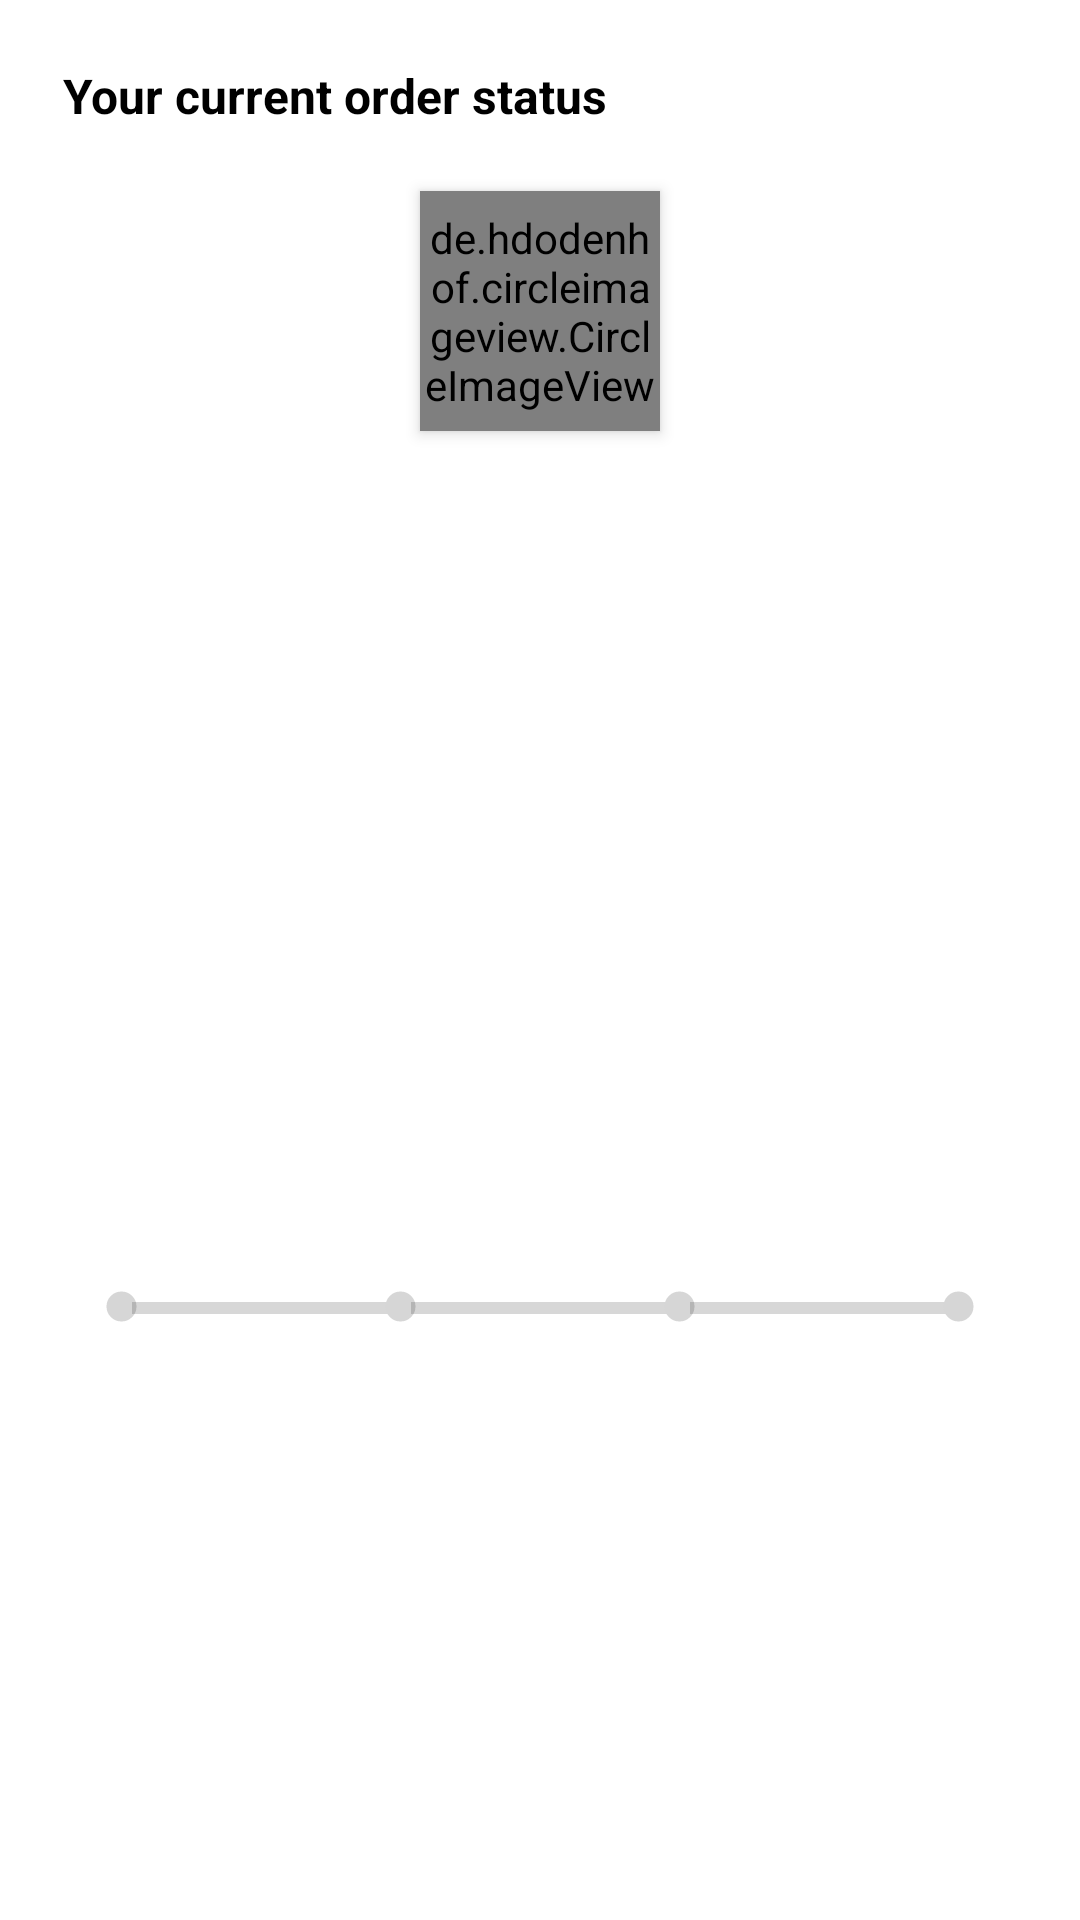

Android layout source for this screen:
<!-- AndroidManifest.xml: application theme Theme.MyMall -->
<!-- res/layout/order_status_layout.xml -->
<?xml version="1.0" encoding="utf-8"?>
<androidx.constraintlayout.widget.ConstraintLayout xmlns:android="http://schemas.android.com/apk/res/android"
    xmlns:app="http://schemas.android.com/apk/res-auto"
    xmlns:tools="http://schemas.android.com/tools"
    android:layout_width="match_parent"
    android:layout_height="wrap_content">

    <TextView
        android:id="@+id/textView16"
        android:layout_width="wrap_content"
        android:layout_height="wrap_content"
        android:layout_marginStart="16dp"
        android:layout_marginTop="16dp"
        android:background="@drawable/slider_background"
        android:elevation="3dp"
        android:padding="5dp"
        android:text="Your current order status"
        android:textColor="@color/black"
        android:textSize="16sp"
        android:textStyle="bold"
        app:layout_constraintStart_toStartOf="parent"
        app:layout_constraintTop_toTopOf="parent" />

    <de.hdodenhof.circleimageview.CircleImageView
        android:id="@+id/current_order_image"
        android:layout_width="80dp"
        android:layout_height="80dp"
        android:layout_marginStart="16dp"
        android:layout_marginTop="16dp"
        android:layout_marginEnd="16dp"
        android:elevation="3dp"
        android:src="@drawable/mobile4"
        app:civ_border_color="#6B01FF"
        app:civ_border_width="5dp"
        app:layout_constraintEnd_toEndOf="parent"
        app:layout_constraintStart_toStartOf="parent"
        app:layout_constraintTop_toBottomOf="@+id/textView16" />

    <TextView
        android:id="@+id/tv_current_order_status"
        android:layout_width="wrap_content"
        android:layout_height="wrap_content"
        android:layout_marginStart="16dp"
        android:layout_marginTop="16dp"
        android:layout_marginEnd="16dp"
        android:background="@drawable/slider_background"
        android:backgroundTint="#6B01FF"
        android:elevation="3dp"
        android:padding="16dp"
        android:text="OUT FOR DELIVERY"
        android:textColor="@color/white"
        android:textSize="30sp"
        android:textStyle="bold"
        app:layout_constraintEnd_toEndOf="parent"
        app:layout_constraintStart_toStartOf="parent"
        app:layout_constraintTop_toBottomOf="@+id/current_order_image" />

    <LinearLayout
        android:layout_width="0dp"
        android:layout_height="wrap_content"
        android:layout_marginStart="16dp"
        android:layout_marginTop="16dp"
        android:layout_marginEnd="16dp"
        android:layout_marginBottom="16dp"
        android:background="@drawable/slider_background"
        android:elevation="3dp"
        android:orientation="horizontal"
        android:padding="5dp"
        app:layout_constraintBottom_toBottomOf="parent"
        app:layout_constraintEnd_toEndOf="parent"
        app:layout_constraintStart_toStartOf="parent"
        app:layout_constraintTop_toBottomOf="@+id/tv_current_order_status">

        <ImageView
            android:id="@+id/ordered_indicator"
            android:layout_width="15dp"
            android:layout_height="15dp"
            android:src="@drawable/selected_dot"
            android:translationX="12dp"
            app:tint="@color/RecyclerViewBackground" />

        <ProgressBar
            android:id="@+id/order_packed_progress"
            style="?android:attr/progressBarStyleHorizontal"
            android:layout_width="wrap_content"
            android:layout_height="wrap_content"
            android:layout_weight="1"
            android:progress="0"
            android:progressTint="@color/RecyclerViewBackground"
            android:translationX="8dp" />

        <ImageView
            android:id="@+id/packed_indicator"
            android:layout_width="15dp"
            android:layout_height="15dp"
            android:src="@drawable/selected_dot"
            android:translationX="4dp"
            app:tint="@color/RecyclerViewBackground"/>

        <ProgressBar
            android:id="@+id/packed_shipped_progress"
            style="?android:attr/progressBarStyleHorizontal"
            android:layout_width="wrap_content"
            android:layout_height="wrap_content"
            android:layout_weight="1"
            android:progress="0"
            android:progressTint="@color/RecyclerViewBackground" />

        <ImageView
            android:id="@+id/shipped_indicator"
            android:layout_width="15dp"
            android:layout_height="15dp"
            android:src="@drawable/selected_dot"
            android:translationX="-4dp"
            app:tint="@color/RecyclerViewBackground"/>

        <ProgressBar
            android:id="@+id/shipped_delivered_progress"
            style="?android:attr/progressBarStyleHorizontal"
            android:layout_width="wrap_content"
            android:layout_height="wrap_content"
            android:layout_weight="1"
            android:progress="0"
            android:progressTint="@color/RecyclerViewBackground"
            android:translationX="-8dp" />

        <ImageView
            android:id="@+id/delivered_indicator"
            android:layout_width="15dp"
            android:layout_height="15dp"
            android:src="@drawable/selected_dot"
            android:translationX="-12dp"
            app:tint="@color/RecyclerViewBackground"/>

    </LinearLayout>

</androidx.constraintlayout.widget.ConstraintLayout>
<!-- resources referenced by this layout -->
<resources>
  <color name="RecyclerViewBackground">#D6D6D6</color>
  <color name="black">#000000</color>
  <color name="white">#FFFFFFFF</color>
  <!-- drawable mobile4: webp bitmap (drawable, 5460 bytes) -->
  <!-- drawable selected_dot (drawable) -->
  <?xml version="1.0" encoding="utf-8"?>
  <layer-list xmlns:android="http://schemas.android.com/apk/res/android">
  
      <item>
          <shape android:shape="ring"
              android:innerRadius="0dp"
              android:thickness="5dp"
              android:useLevel="false">
              <solid android:color="#9F0000"/>
          </shape>
  
      </item>
  
  </layer-list>
  <style name="Theme.MyMall" parent="Theme.MaterialComponents.DayNight.NoActionBar">
          
          <item name="colorPrimary">@color/purple_500</item>
          <item name="colorPrimaryVariant">@color/purple_700</item>
          <item name="colorOnPrimary">@color/white</item>
          
          <item name="colorSecondary">@color/teal_200</item>
          <item name="colorSecondaryVariant">@color/teal_700</item>
          <item name="colorOnSecondary">@color/black</item>
          
          <item name="android:statusBarColor" tools:targetApi="21">#CE0000</item>
          
      </style>
  <color name="purple_500">#FF6200EE</color>
  <color name="purple_700">#FF3700B3</color>
  <color name="teal_200">#FF03DAC5</color>
  <color name="teal_700">#FF018786</color>
</resources>
